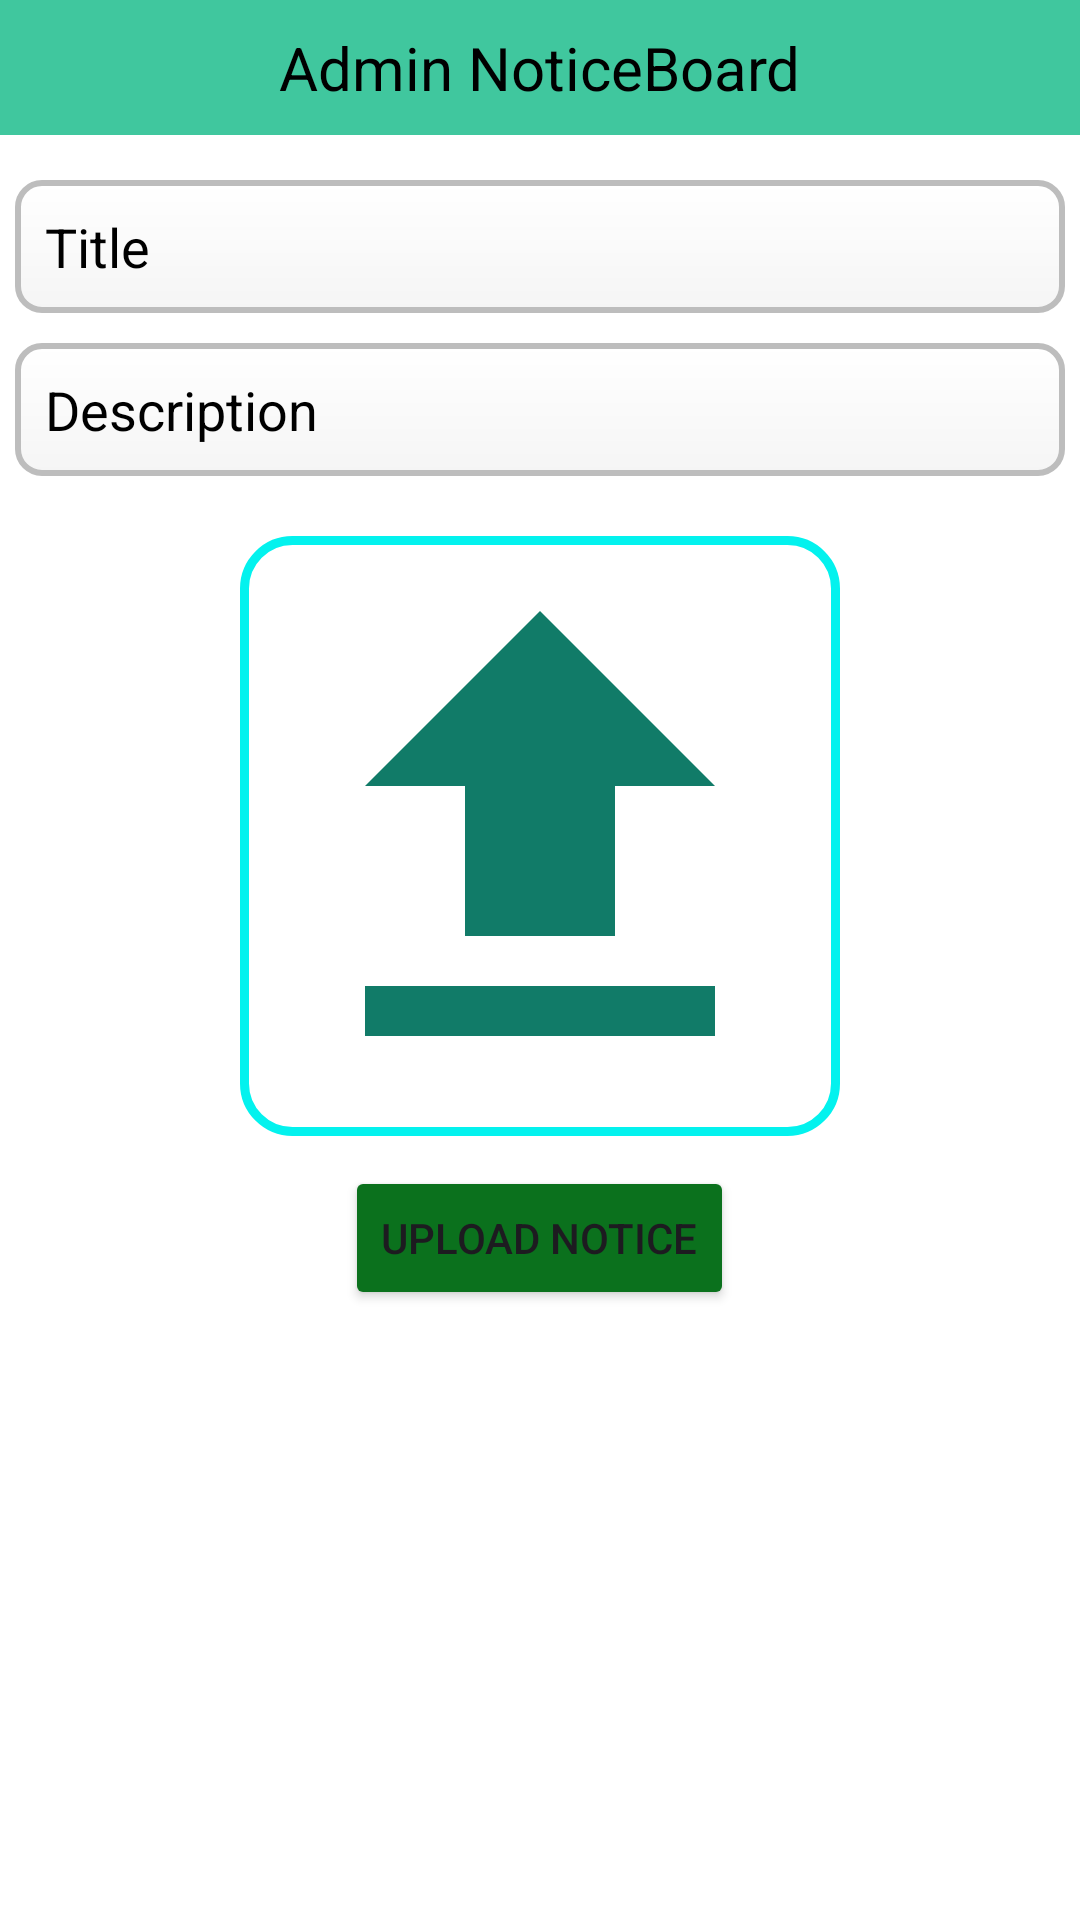

This screen was rendered from an Android layout file. Write that file and the resources it references.
<!-- AndroidManifest.xml: application theme Theme.UniGo -->
<!-- res/layout/activity_notice_board.xml -->
<?xml version="1.0" encoding="utf-8"?>
<RelativeLayout
    xmlns:android="http://schemas.android.com/apk/res/android"
    xmlns:app="http://schemas.android.com/apk/res-auto"
    xmlns:tools="http://schemas.android.com/tools"
    android:layout_width="match_parent"
    android:layout_height="match_parent"
    android:background="@color/white"
    tools:context=".NoticeBoard">

    <androidx.appcompat.widget.Toolbar
        android:id="@+id/topBar"
        android:layout_width="match_parent"
        android:layout_height="45dp"
        android:background="#40C79E"
        android:theme="@style/Theme.AppCompat.Light.DarkActionBar"
        tools:ignore="MissingConstraints">

        
        <ImageButton
            android:id="@+id/btnBack"
            android:layout_width="wrap_content"
            android:layout_height="wrap_content"
            android:src="@drawable/ic_arrow_back"
            android:background="@null"
            android:layout_gravity="start" />

        <TextView
            android:id="@+id/toolbarTitle"
            android:layout_width="wrap_content"
            android:layout_height="wrap_content"
            android:text="Admin NoticeBoard"
            android:textColor="@android:color/black"
            android:textSize="20sp"
            android:layout_gravity="center" />
    </androidx.appcompat.widget.Toolbar>



    <EditText
        android:id="@+id/et_NoticeTitle"
        android:layout_width="match_parent"
        android:layout_height="wrap_content"
        android:hint="Title"
        android:textColor="@color/black"
        android:textColorHint="@color/black"
        android:padding="10dp"
        android:background="@drawable/custom_edittext"
        app:layout_constraintTop_toBottomOf="@id/topBar"
        android:layout_marginHorizontal="5dp"
        android:layout_below="@id/topBar"
        android:layout_marginTop="15dp"
        />
    <EditText
        android:id="@+id/et_noticeContent"
        android:layout_width="match_parent"
        android:layout_height="wrap_content"
        android:textColor="@color/black"
        android:textColorHint="@color/black"
        android:hint="Description"
        android:padding="10dp"
        android:background="@drawable/custom_edittext"
        android:layout_below="@+id/et_NoticeTitle"
        android:layout_marginTop="10dp"
        android:layout_marginHorizontal="5dp"/>

    <ImageView
        android:id="@+id/imageView_notice"
        android:layout_width="200dp"
        android:layout_height="200dp"
        android:scaleType="centerCrop"
        android:src="@drawable/baseline_upload_24"
        android:background="@drawable/custom_button_background"
        android:layout_marginTop="20dp"
        android:layout_centerInParent="true"
        android:clickable="true"
        android:focusable="true"
        android:layout_below="@+id/et_noticeContent"
        />

    <Button
        android:id="@+id/btnUpload"
        android:layout_width="wrap_content"
        android:layout_height="wrap_content"
        android:text="Upload Notice"
        android:layout_marginTop="10dp"
        android:backgroundTint="#0B711D"
        android:layout_centerInParent="true"
        android:layout_below="@+id/imageView_notice"
        />
    <ProgressBar
        android:id="@+id/progressBar_AdminNoticeBoard"
        android:layout_width="wrap_content"
        android:layout_height="wrap_content"
        android:layout_centerInParent="true"
        android:layout_below="@+id/btnUpload"
        android:layout_marginTop="20dp"
        android:visibility="invisible"
        />

</RelativeLayout>
<!-- resources referenced by this layout -->
<resources>
  <color name="black">#FF000000</color>
  <color name="white">#FFFFFFFF</color>
  <!-- drawable baseline_upload_24 (drawable) -->
  <vector xmlns:android="http://schemas.android.com/apk/res/android" android:height="24dp" android:tint="#117B68" android:viewportHeight="24" android:viewportWidth="24" android:width="24dp">
        
      <path android:fillColor="@android:color/white" android:pathData="M5,20h14v-2H5V20zM5,10h4v6h6v-6h4l-7,-7L5,10z"/>
      
  </vector>
  <!-- drawable custom_button_background (drawable) -->
  <selector xmlns:android="http://schemas.android.com/apk/res/android">
      
      <item android:state_pressed="true">
          <shape>
              <solid android:color="#FF8A65" /> 
              <corners android:radius="16dp" />
              <stroke android:color="#FF7043" android:width="2dp" /> 
          </shape>
      </item>
  
      
      <item>
  
          <shape>
              <gradient
  
  
              android:angle="45" />
              <corners android:radius="16dp" />
              <stroke android:color="#03F2EE" android:width="3dp" /> 
          </shape>
      </item>
  </selector>
  <!-- drawable custom_edittext (drawable) -->
  <?xml version="1.0" encoding="utf-8"?>
  <shape xmlns:android="http://schemas.android.com/apk/res/android"
      android:shape="rectangle">
  
      
      <corners android:radius="8dp" />
  
      
      <gradient
          android:startColor="#F5F5F5"
          android:endColor="#FFFFFF"
          android:angle="90" />
  
      
      <padding
          android:left="10dp"
          android:top="10dp"
          android:right="10dp"
          android:bottom="10dp" />
  
      
      <stroke
          android:width="2dp"
          android:color="#BDBDBD" />
  </shape>
  <style name="Theme.UniGo" parent="Base.Theme.UniGo" />
  <style name="Base.Theme.UniGo" parent="Theme.Material3.DayNight.NoActionBar">
          
          
      </style>
</resources>
